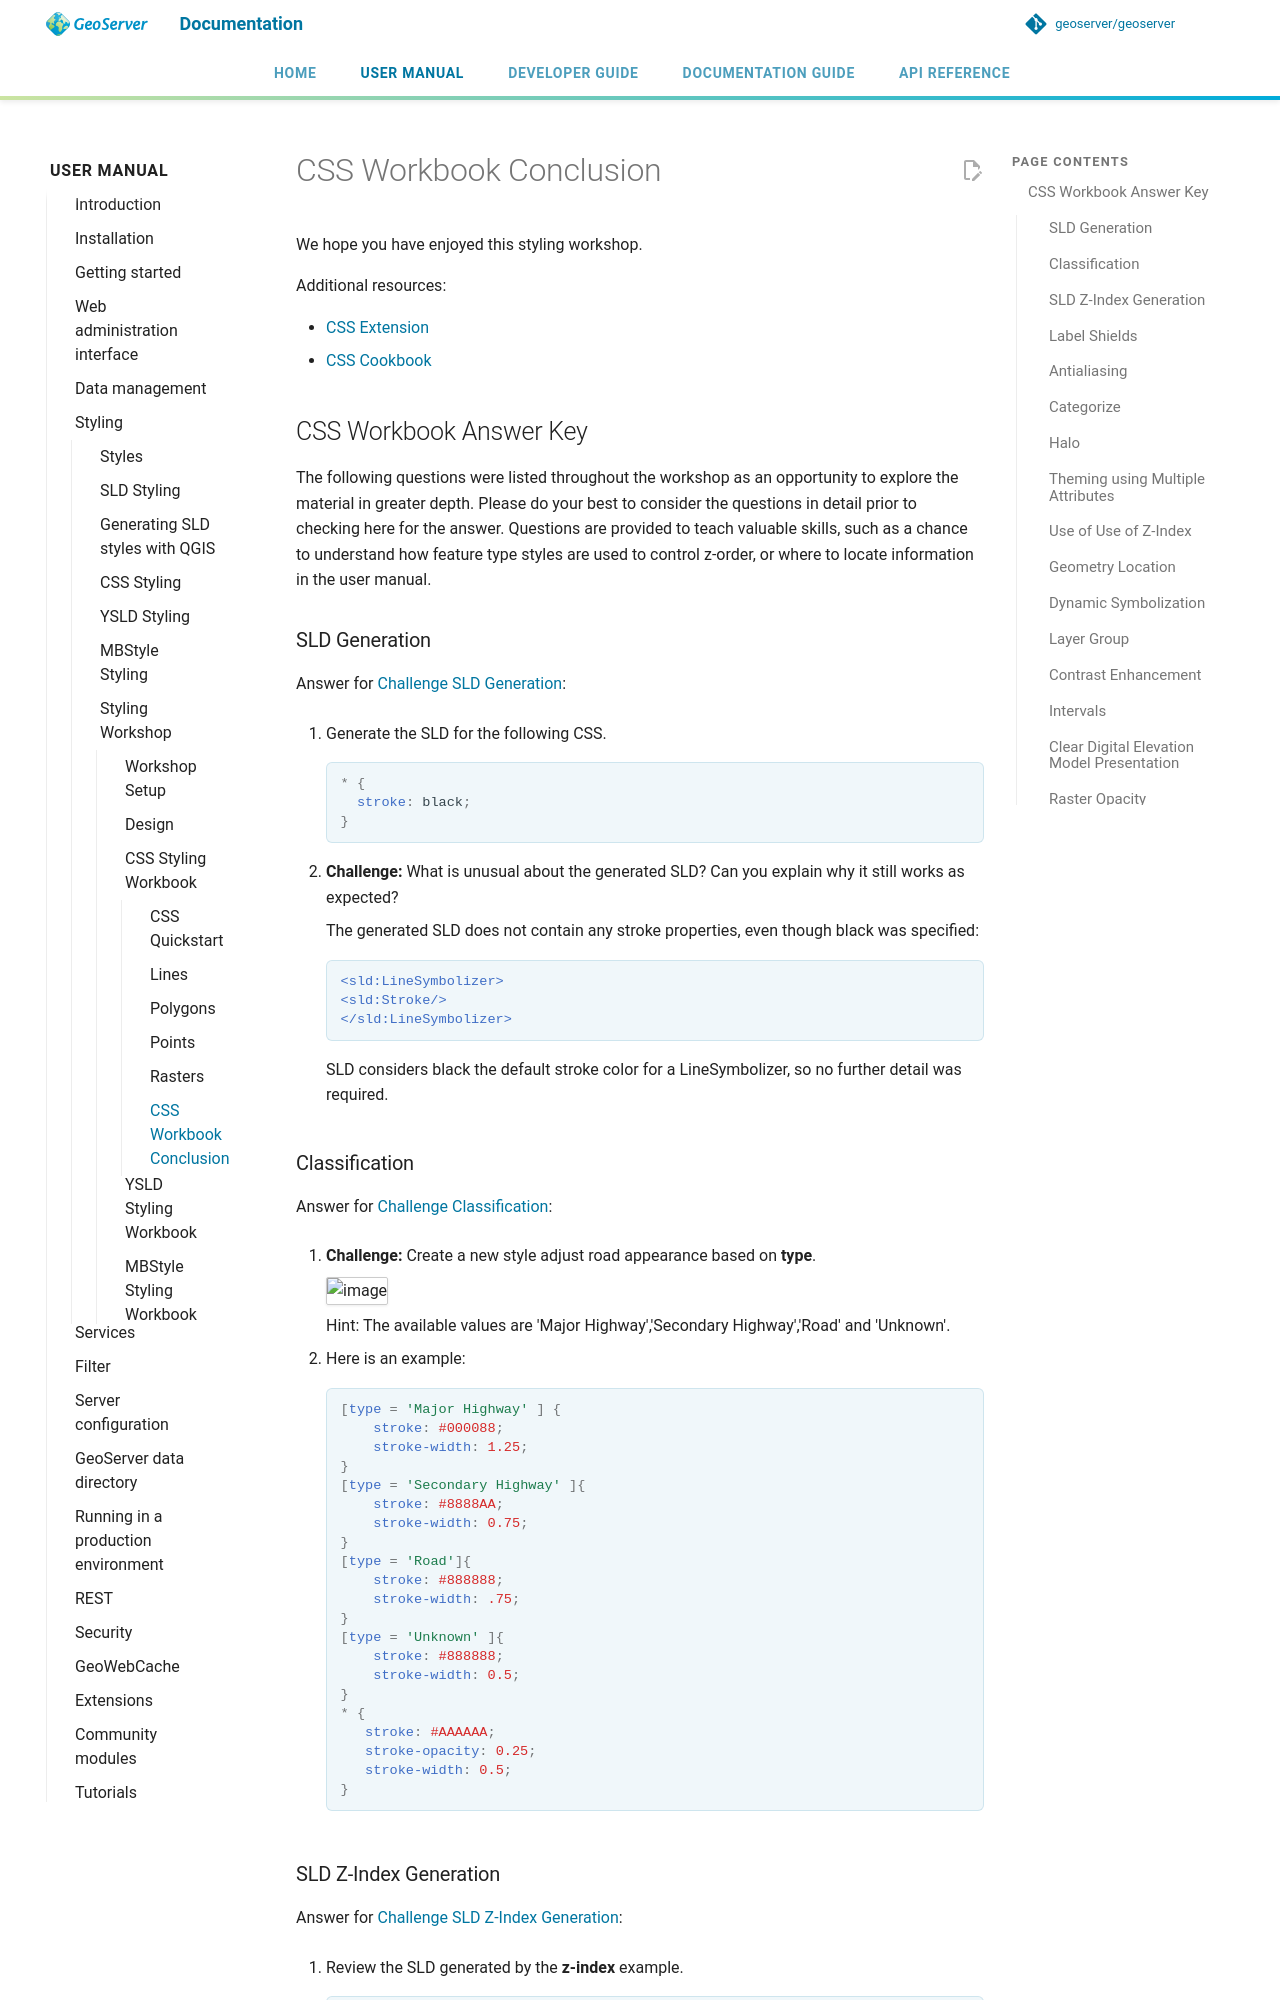

repository: petersmythe/geoserver · page: latest/en/user/styling/workshop/css/done/index.html · generator: mkdocs

# CSS Workbook Conclusion

We hope you have enjoyed this styling workshop.

Additional resources:

- [CSS Extension](../../css/index.md)
- [CSS Cookbook](../../css/cookbook/index.md)

## CSS Workbook Answer Key

The following questions were listed throughout the workshop as an opportunity to explore the material in greater depth. Please do your best to consider the questions in detail prior to checking here for the answer. Questions are provided to teach valuable skills, such as a chance to understand how feature type styles are used to control z-order, or where to locate information in the user manual.

### SLD Generation {: #css.line.a0 }

Answer for [Challenge SLD Generation](linestring.md#css.line.q0):

1.  Generate the SLD for the following CSS.

    ``` css
    * {
      stroke: black;
    }
    ```

2.  **Challenge:** What is unusual about the generated SLD? Can you explain why it still works as expected?

    The generated SLD does not contain any stroke properties, even though black was specified:

    ```xml
    <sld:LineSymbolizer>
    <sld:Stroke/>
    </sld:LineSymbolizer>
    ```

    SLD considers black the default stroke color for a LineSymbolizer, so no further detail was required.

### Classification {: #css.line.a1 }

Answer for [Challenge Classification](linestring.md#css.line.q1):

1.  **Challenge:** Create a new style adjust road appearance based on **type**.

    ![image](../style/img/line_type.png)

    Hint: The available values are 'Major Highway','Secondary Highway','Road' and 'Unknown'.

2.  Here is an example:

    ``` css
    [type = 'Major Highway' ] {
        stroke: #000088;
        stroke-width: 1.25;
    }
    [type = 'Secondary Highway' ]{
        stroke: #8888AA;
        stroke-width: 0.75;
    }
    [type = 'Road']{
        stroke: #888888;
        stroke-width: .75;
    }
    [type = 'Unknown' ]{
        stroke: #888888;
        stroke-width: 0.5;
    }
    * {
       stroke: #AAAAAA;
       stroke-opacity: 0.25;
       stroke-width: 0.5;
    }
    ```

### SLD Z-Index Generation {: #css.line.a2 }

Answer for [Challenge SLD Z-Index Generation](linestring.md#css.line.q2):

1.  Review the SLD generated by the **z-index** example.

    ``` css
    * {
      stroke: black, #8080E6;
      stroke-width: 5px, 3px;
      z-index: 0, 1;
    }
    ```

2.  *Challenge:* There is an interesting trick in the generated SLD, can you explain how it works?

3.  The Z-Order example produces multiple FeatureTypeStyle definitions, each acting like an "inner layer".

    Each FeatureTypeStyle is rendered into its own raster, and the results merged in order. The legend shown in the map preview also provides a hint, as the rule from each FeatureType style is shown.
